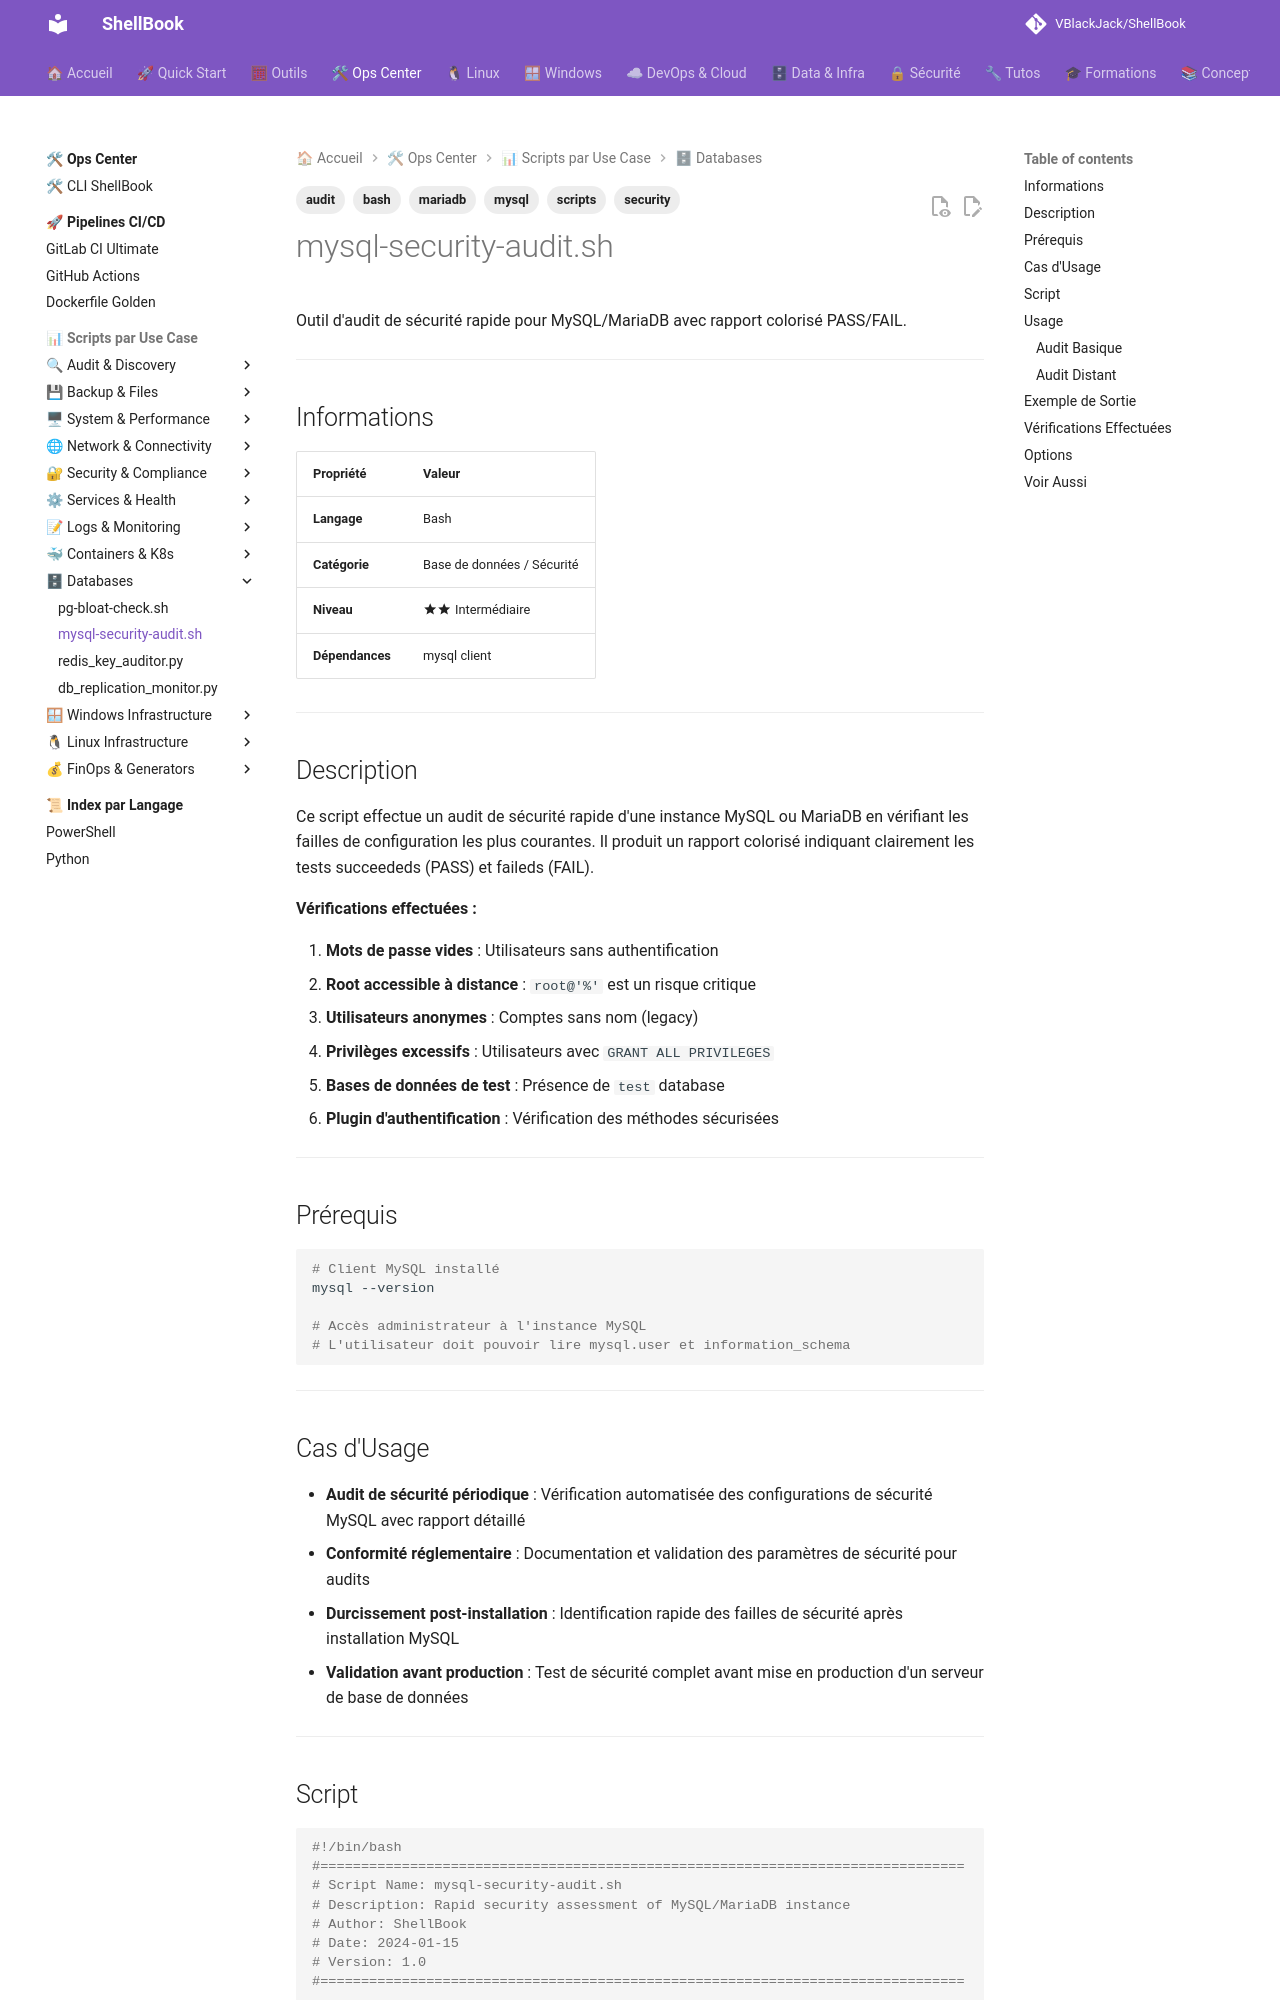

repository: VBlackJack/ShellBook · page: scripts/bash/mysql-security-audit/index.html · generator: mkdocs

---
tags:
  - scripts
  - bash
  - mysql
  - mariadb
  - security
  - audit
---

# mysql-security-audit.sh

Outil d'audit de sécurité rapide pour MySQL/MariaDB avec rapport colorisé PASS/FAIL.

---

## Informations

| Propriété | Valeur |
|-----------|--------|
| **Langage** | Bash |
| **Catégorie** | Base de données / Sécurité |
| **Niveau** | :material-star::material-star: Intermédiaire |
| **Dépendances** | mysql client |

---

## Description

Ce script effectue un audit de sécurité rapide d'une instance MySQL ou MariaDB en vérifiant les failles de configuration les plus courantes. Il produit un rapport colorisé indiquant clairement les tests succeededs (PASS) et faileds (FAIL).

**Vérifications effectuées :**

1. **Mots de passe vides** : Utilisateurs sans authentification
2. **Root accessible à distance** : `root@'%'` est un risque critique
3. **Utilisateurs anonymes** : Comptes sans nom (legacy)
4. **Privilèges excessifs** : Utilisateurs avec `GRANT ALL PRIVILEGES`
5. **Bases de données de test** : Présence de `test` database
6. **Plugin d'authentification** : Vérification des méthodes sécurisées

---

## Prérequis

```bash
# Client MySQL installé
mysql --version

# Accès administrateur à l'instance MySQL
# L'utilisateur doit pouvoir lire mysql.user et information_schema
```

---

## Cas d'Usage

- **Audit de sécurité périodique** : Vérification automatisée des configurations de sécurité MySQL avec rapport détaillé
- **Conformité réglementaire** : Documentation et validation des paramètres de sécurité pour audits
- **Durcissement post-installation** : Identification rapide des failles de sécurité après installation MySQL
- **Validation avant production** : Test de sécurité complet avant mise en production d'un serveur de base de données

---
